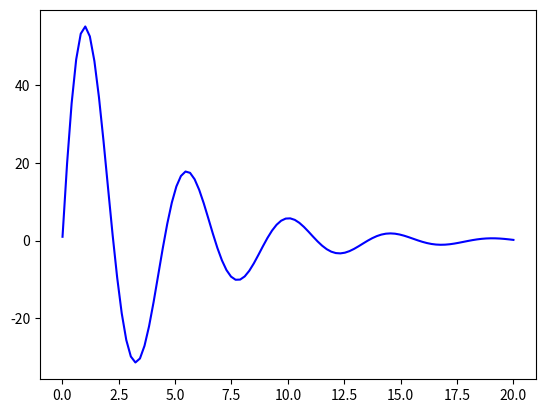

Reproduce this figure in Python.
# -*- coding: utf-8 -*-
"""
Created on Wed Feb  6 11:36:46 2019

@author: CatOnTour
"""

import mpmath as mp
import numpy as np
import matplotlib.pyplot as plt
from sympy.abc import s
from sympy.integrals.transforms import inverse_laplace_transform
from sympy import symbols, lambdify

# analytic
f_sdomain = s / (s-1)

time = symbols('time', positive=True, real = True)
f_tdomain = inverse_laplace_transform(f_sdomain, s, time)

f_tdomain_func = lambdify(time, f_tdomain)



# numerical 
def f(s):
    return 100 / (s**2 + 0.5*s + 2)
t = np.linspace(0.01,20,100)

G = []

for i in t:
    G.append(mp.invertlaplace(f, i, method = 'dehoog', dps = 10, degree = 18))
    
# dps: decimal places
# degree: Number of terms used in the approximation


#F = [f_tdomain_func(t_) for t_ in t]

#plt.plot(t, F, "r*")
plt.plot(t, G, "b")
plt.show()
